Run: headless pygame with SDL's dummy video driver; simulated clock (each Clock.tick advances the game by its frame time, no real sleeping); random seed 0; keys injected as events and as key.get_pressed() state; no mouse input.
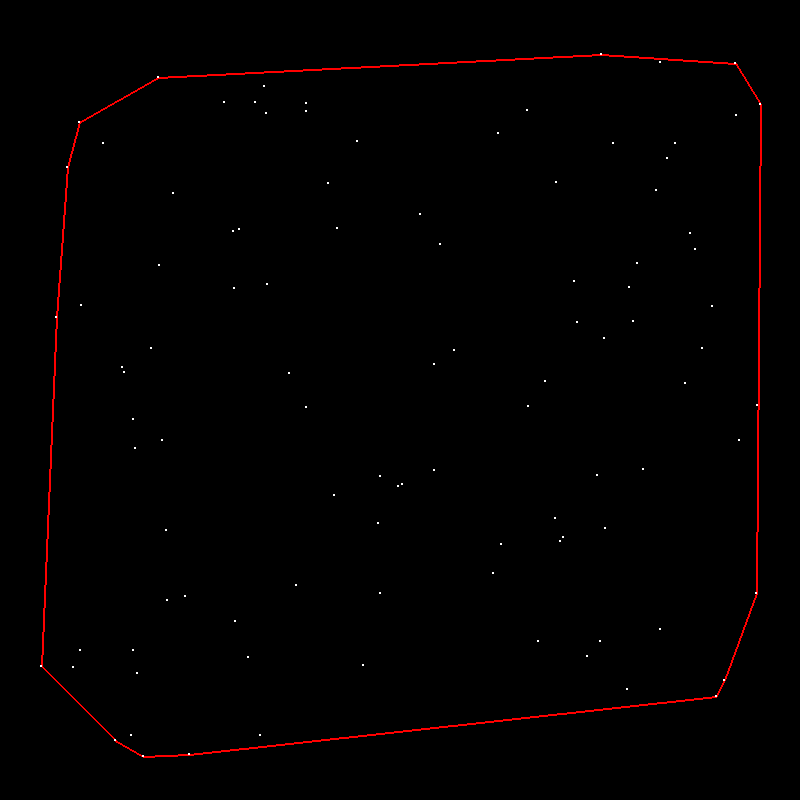
Frame 1 of 4 · flips 1–60 · no input
Frame 2 of 4 · flips 61–180 · tapped SPACE, RETURN · held RIGHT (→), D · screen unchanged from frame 1, image omitted
Frame 3 of 4 · flips 181–300 · held DOWN (↓), S · screen unchanged from frame 2, image omitted
Frame 4 of 4 · flips 301–420 · held LEFT (←), A, UP (↑), W · screen unchanged from frame 3, image omitted

The pygame program that drew these frames:

import math
import random
import pygame

# import time
# import matplotlib.pyplot as plt

testn = 1
for n in range(testn):
    npoints = 100

    w = 800

    plist = []
    adjw = w / 2
    adjwpad = w / 2 - w / 20
    for i in range(npoints):
        x = random.randint(int(-adjwpad), int(adjwpad))
        y = random.randint(int(-adjwpad), int(adjwpad))
        plist += [(x, y)]

    pygame.init()
    screen = pygame.display.set_mode((w, w))
    screen.fill((0, 0, 0))

    # finds the bottom-most point in the group
    def bPoint(pntlist):
        minp = pntlist[0]
        for p in pntlist:
            if p[1] < minp[1]:
                minp = p

        return minp

    # wrapping pygame's draw.line and draw.circle
    def drawLine(p1, p2, color=(255, 0, 0), width=1):
        pygame.draw.line(screen, color, (p1[0] + adjw, p1[1] + adjw), (p2[0] + adjw, p2[1] + adjw), width)


    def drawCircle(p, color=(255, 255, 255), width=1):
        pygame.draw.circle(screen, color, (p[0] + adjw, p[1] + adjw), width)


    def slope(p1, p2):
        if p2[0] - p1[0] == 0:
            return float("inf")
        return (p2[1] - p1[1]) / (p2[0] - p1[0])

    # two point distance
    def pDist(p1, p2):
        x1, y1 = p1[0], p1[1]
        x2, y2 = p2[0], p2[1]
        return math.sqrt((x2 - x1) ** 2 + (y2 - y1) ** 2)

    # dot product of vectors
    def dotP(v1, v2):
        return v1[0] * v2[0] + v1[1] * v2[1]

    # angle between ab and bc
    # got this formula from https://math.stackexchange.com/a/361419
    def threeAngle(a, b, c):
        abv = (b[0] - a[0], b[1] - a[1])
        bcv = (c[0] - b[0], c[1] - b[1])

        rdn = dotP(abv, bcv) / (pDist(a, b) * pDist(b, c))
        # adjusting for the fact that due to float multiplication sometimes the radian value ends up being
        # out of its possible range
        if rdn >= 1:
            rdn = 0.999999999999999
        elif rdn <= -1:
            rdn = -0.999999999999999

        angle = math.degrees(math.acos(rdn))

        return -angle


    startP = bPoint(plist)
    ms = []
    # tries to find a point to the right of the lowest point whose slope is closest to 0,
    # which would imply it is the next point in the hull to the right of it.
    for p in plist:
        if p != startP and p[0] > startP[0]:
            mdev = abs(0 - slope(p, startP))
            ms += [[mdev, p]]
    if ms:
        nextP = min(ms, key=lambda a: a[0])[1]
    # if the lowest point happens to be the right-most point, it goes the other way and finds the
    # next point in the hull to the left
    else:
        for p in plist:
            if p != startP and p[0] < startP[0]:
                m = -abs(0 - slope(p, startP))
                ms += [[m, p]]
        nextP = max(ms, key=lambda a: a[0])[1]
        # exchange the order of the line segment since ultimately the checking is anti-clockwise
        # so it must go left->right
        startP, nextP = nextP, startP

    hull = [startP, nextP]
    reached = False
    while not reached:
        p1, p2 = hull[-2], hull[-1]  # the latest line segment found so far
        angles = []
        for p3 in plist:
            if p3 != p1 and p3 != p2:
                # stores the angle every point in the group makes with the latest line segment
                angles += [[threeAngle(p1, p2, p3), p3]]
        foundP = max(angles, key=lambda angs: angs[0])[1]  # the point that makes the largest such angle
        # if the p3 found is already in the hull, consider hull finished
        if foundP in hull:
            reached = True
            break
        hull += [foundP]
    print(hull)

    # if npoints <= 25:
    #     for p1 in plist:
    #         for p2 in plist:
    #             drawLine(p1, p2, (255, 255, 255))

    for i in range(len(hull)):
        drawLine(hull[i], hull[i - 1], (255, 0, 0), 2)

    for p in plist:
        drawCircle(p, (255, 255, 255), 1)

    running = True
    while running:
        for event in pygame.event.get():
            if event.type == pygame.QUIT:
                running = False
        pygame.display.flip()
